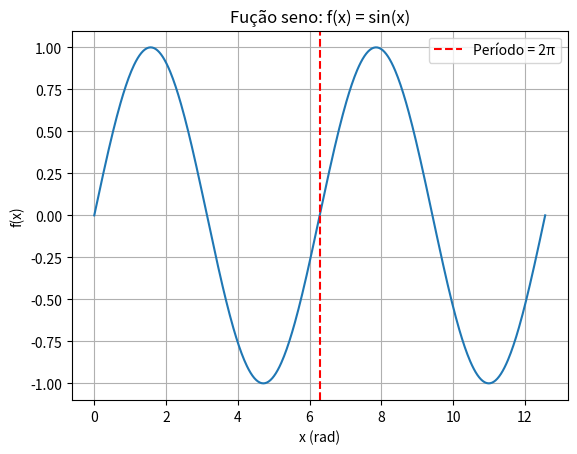

The script that saved this image:
# Função TRigonometria
# [redacted]
# Data: 2025-04-14
# Descrição: Este script cria uma função trigonométrica e a plota usando matplotlib.
# -*- coding: utf-8 -*-
# Importando bibliotecas necessárias
import numpy as np
import matplotlib.pyplot as plt

# Criando valores de x para o gráfico
x = np.linspace(0,4 * np.pi, 500)
y = np.sin(x)

plt.plot(x,y)
plt.title("Fução seno: f(x) = sin(x)")
plt.xlabel("x (rad)")
plt.ylabel("f(x)")
plt.grid(True)
plt.axvline(x=2 * np.pi, color='red', linestyle='--', label='Período = 2π')
plt.legend()
plt.show()